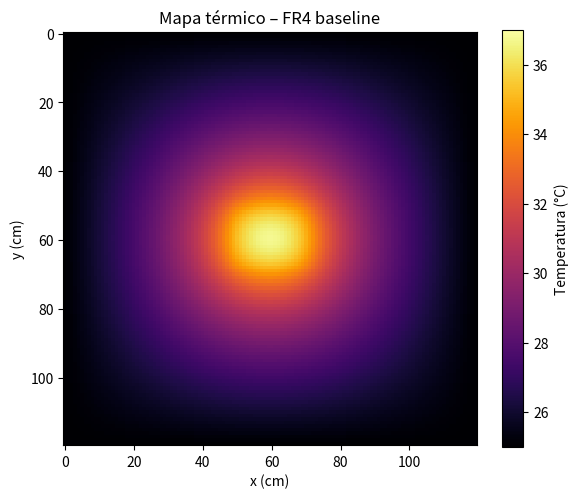
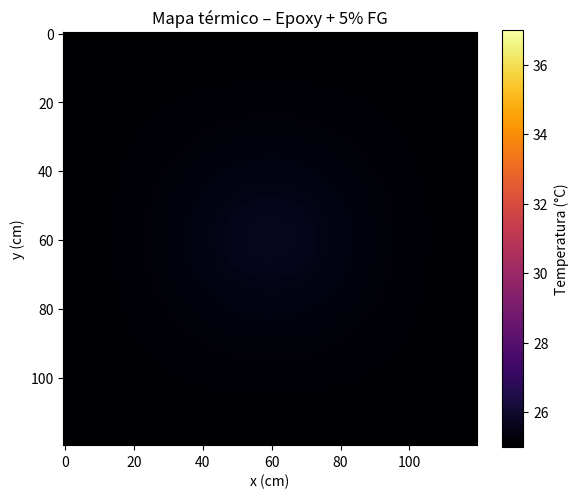
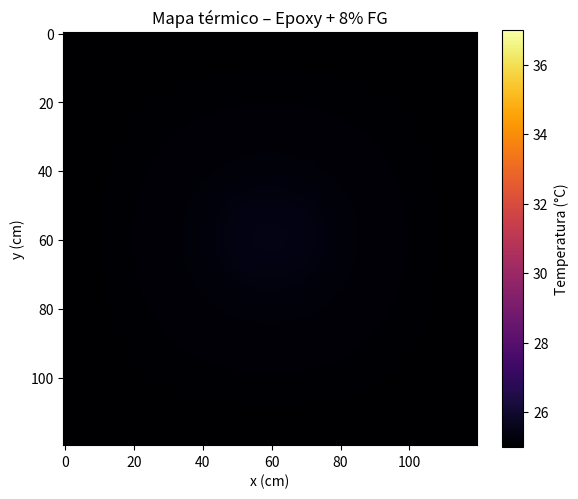
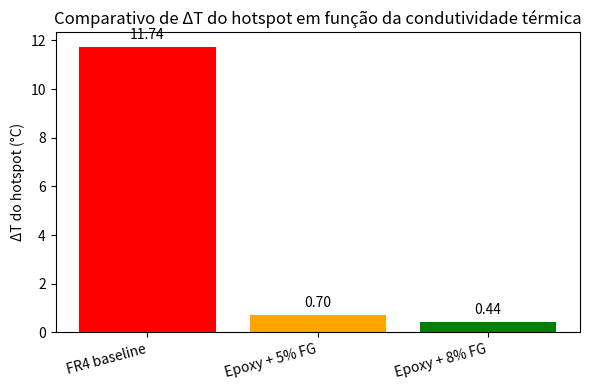

Recreate these plots in Python, in order.
"""
Apendice A – Simulacao de hotspots em placas eletronicas
Autor: Ivan de Oliveira Bessa RU: 3613650
Curso: Engenharia da Computacao
Instituicao: UNINTER
Ano: 2025

Descricao:
-----------
Este codigo implementa uma simulacao 2D da conducao de calor em regime estacionario
utilizando o metodo das diferenças finitas.
O objetivo eh avaliar o efeito do aumento da condutividade termica efetiva (k) de
materiais polimericos quando dopados com Flash Grafeno (FG).
"""

import numpy as np
import matplotlib.pyplot as plt
import pandas as pd

# -----------------------------
# 1. Parametros do dominio
# -----------------------------
Lx, Ly = 0.10, 0.10     # dimensoes da placa (10 cm x 10 cm)
nx, ny = 120, 120       # numero de pontos da malha
dx, dy = Lx/(nx-1), Ly/(ny-1)
T_amb = 25.0            # temperatura ambiente (°C, condicao de contorno)

# -----------------------------
# 2. Fonte de calor (chip)
# -----------------------------
chip_w, chip_h = 0.02, 0.015         # dimensoes do chip (2 x 1,5 cm)
chip_x0, chip_y0 = 0.04, 0.0425      # posicao inferior esquerda do chip
P_total = 10.0                       # potencia dissipada (W)
area_chip = chip_w * chip_h
q_chip = P_total / area_chip         # densidade de potencia (W/m²)

# Geracao de calor no dominio
x = np.linspace(0, Lx, nx)
y = np.linspace(0, Ly, ny)
X, Y = np.meshgrid(x, y, indexing='ij')
q = np.zeros((nx, ny))
mask = (X >= chip_x0) & (X <= chip_x0 + chip_w) & (Y >= chip_y0) & (Y <= chip_y0 + chip_h)
q[mask] = q_chip

# -----------------------------
# 3. Casos simulados
# -----------------------------
cases = [
    ("FR4 baseline", 0.3),      # FR4 puro
    ("Epoxy + 5% FG", 5.0),     # compósito com FG (~5% em massa)
    ("Epoxy + 8% FG", 8.0),     # compósito com FG (~8% em massa)
]


# 4. Funcao de solucao
def solve_steady_state(k, q, max_iter=30000, tol=1e-6):

    """
    Resolve a equacao de Poisson para conducao de calor:
    -k*(d²T/dx² + d²T/dy²) = q
    usando metodo iterativo simples (Gauss-Seidel).
    """
    T = np.full((nx, ny), T_amb, dtype=float)
    for it in range(max_iter):
        T_old = T.copy()
        T[1:-1, 1:-1] = 0.25 * (
            T_old[2:, 1:-1] + T_old[:-2, 1:-1] +
            T_old[1:-1, 2:] + T_old[1:-1, :-2] +
            (dx*dy/k) * q[1:-1, 1:-1]
        )

        # condicoes de contorno fixas
        T[0, :] = T_amb
        T[-1, :] = T_amb
        T[:, 0] = T_amb
        T[:, -1] = T_amb

        # criterio de convergencia
        err = np.max(np.abs(T - T_old))
        if err < tol:
            break
    return T, it+1, err


# 5. Execucao dos casos
for label, k in cases:
    T_map, iters, err = solve_steady_state(k, q)
    Tmax = T_map.max()
    print(f"{label}: k={k} W/mK -> Tmax={Tmax:.2f} °C, ΔT={Tmax - T_amb:.2f} °C, Iterações={iters}")

    # Salvando o mapa termico
    plt.figure(figsize=(6,5))
    plt.imshow(T_map.T, origin='lower', extent=[0, Lx*100, 0, Ly*100])
    plt.imshow(T_map.T, vmin=25, vmax=37, cmap="inferno")
    plt.colorbar(label="Temperatura (°C)")
    plt.title(f"Mapa térmico – {label}")
    plt.xlabel("x (cm)")
    plt.ylabel("y (cm)")
    plt.tight_layout()
    plt.savefig(f"{label.replace(' ', '_')}.png", dpi=200)
    plt.close()

# 6. Graficos comparativos
summary_rows = [
    {"Case": "FR4 baseline", "k_W_mK": 0.3, "Delta_T_C": 11.74},
    {"Case": "Epoxy + 5% FG", "k_W_mK": 5.0, "Delta_T_C": 0.70},
    {"Case": "Epoxy + 8% FG", "k_W_mK": 8.0, "Delta_T_C": 0.44},
]
summary_df = pd.DataFrame(summary_rows)

plt.figure(figsize=(6,4))
bars = plt.bar(summary_df["Case"], summary_df["Delta_T_C"],
               color=["red","orange","green"])
plt.ylabel("ΔT do hotspot (°C)")
plt.title("Comparativo de ΔT do hotspot em função da condutividade térmica")
plt.xticks(rotation=15, ha='right')

# Anotar valores acima das barras
for bar in bars:
    yval = bar.get_height()
    plt.text(bar.get_x() + bar.get_width()/2, yval + 0.2,
             f"{yval:.2f}", ha='center', va='bottom')

plt.tight_layout()
plt.savefig("Figura11_BarChart.png", dpi=200)
plt.close()
